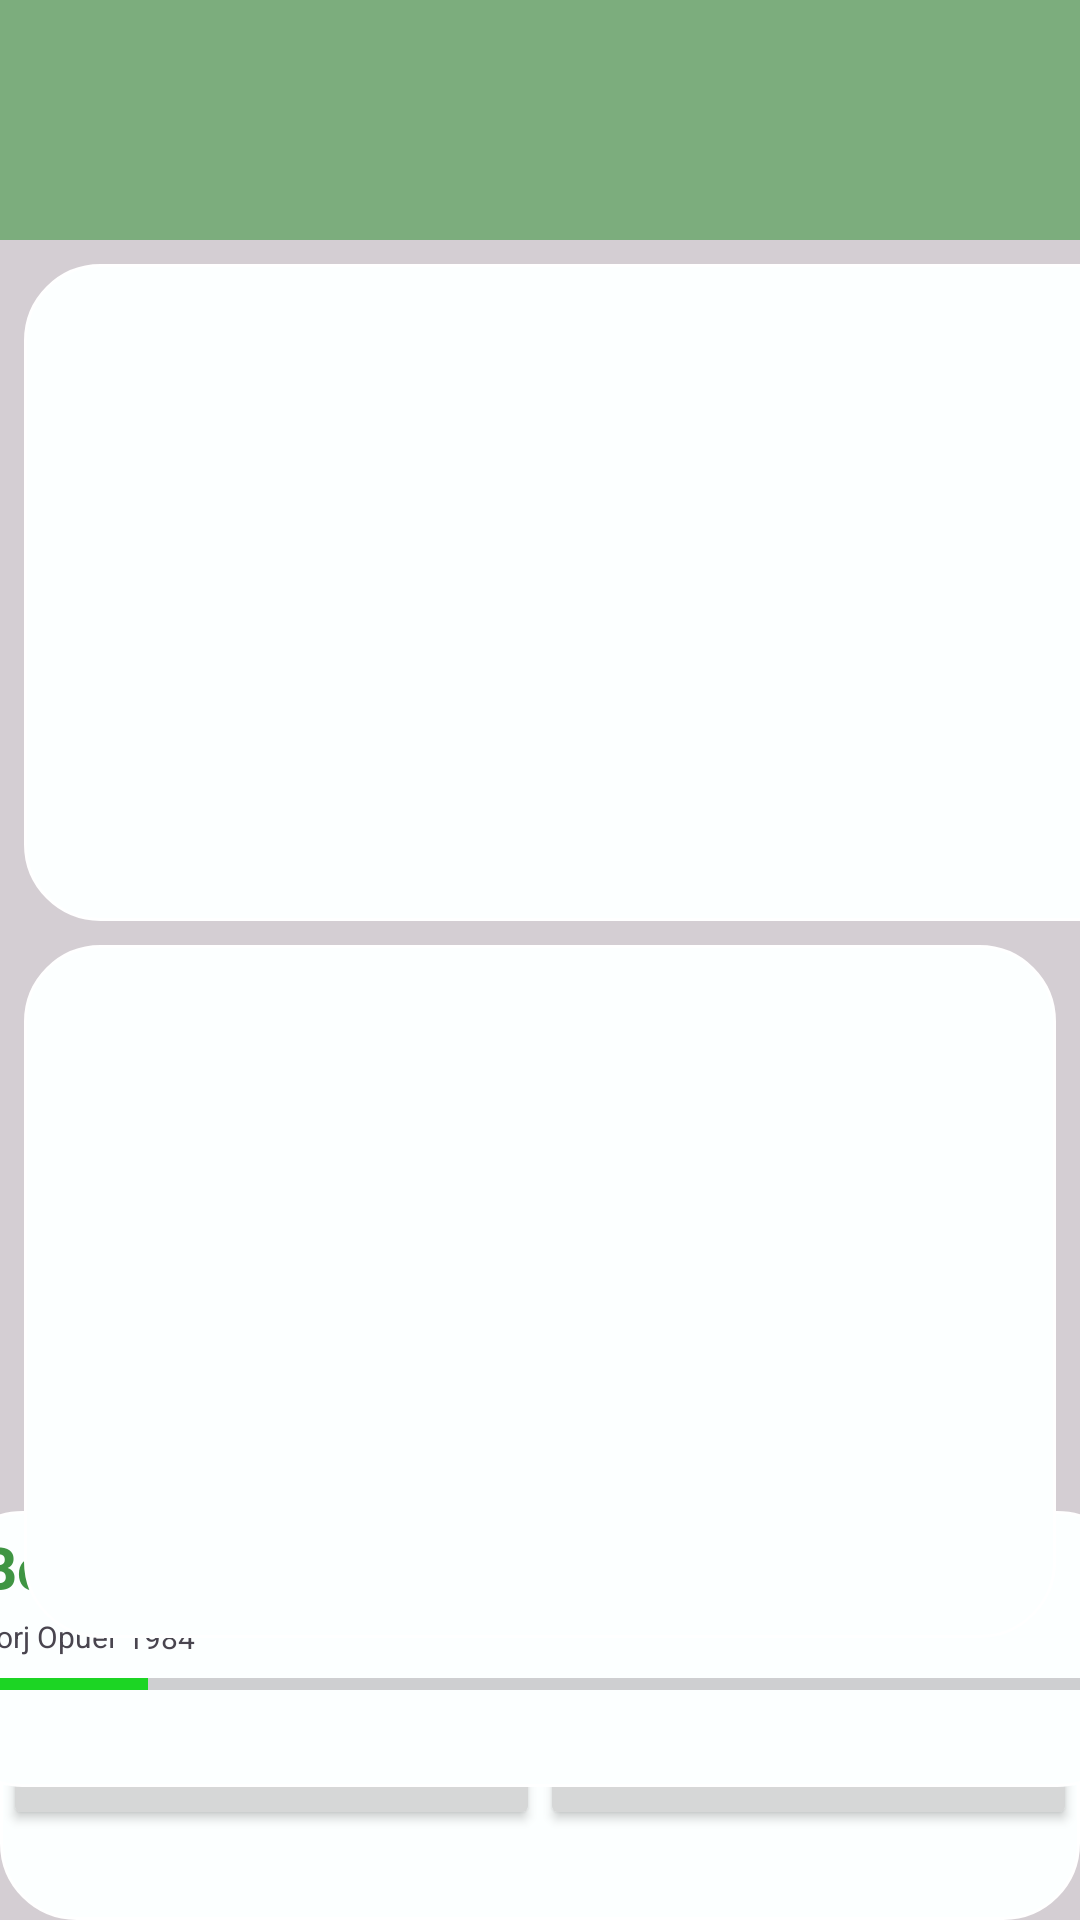

Here is an Android app screen rendered from its layout file. Give the layout XML and the strings, colors and styles it references.
<!-- AndroidManifest.xml: application theme Theme.JustFun -->
<!-- res/layout/activity_main.xml -->
<?xml version="1.0" encoding="utf-8"?>
<androidx.constraintlayout.widget.ConstraintLayout xmlns:android="http://schemas.android.com/apk/res/android"
    xmlns:app="http://schemas.android.com/apk/res-auto"
    xmlns:tools="http://schemas.android.com/tools"
    android:id="@+id/main"
    android:layout_width="match_parent"
    android:layout_height="match_parent"
    android:background="#57817E7E"
    tools:context=".MainActivity">

    <HorizontalScrollView
        android:id="@+id/horizontalScrollView"
        android:layout_width="0dp"
        android:layout_height="80dp"
        android:background="#1B701E"
        android:backgroundTint="#6C6C6C"
        android:backgroundTintMode="screen"
        app:layout_constraintEnd_toEndOf="parent"
        app:layout_constraintStart_toStartOf="parent"
        app:layout_constraintTop_toTopOf="parent">

        <LinearLayout
            android:layout_width="wrap_content"
            android:layout_height="match_parent"
            android:orientation="vertical" />
    </HorizontalScrollView>

    <LinearLayout
        android:id="@+id/linearLayout"
        android:layout_width="0dp"
        android:layout_height="79dp"
        android:background="@drawable/drawable_corner"
        android:orientation="horizontal"
        app:layout_constraintBottom_toBottomOf="parent"
        app:layout_constraintEnd_toEndOf="parent"
        app:layout_constraintStart_toStartOf="parent">

        <Button
            android:id="@+id/books"
            android:layout_width="wrap_content"
            android:layout_height="wrap_content"
            android:layout_weight="1"
            android:text="Button" />

        <Button
            android:id="@+id/home"
            android:layout_width="wrap_content"
            android:layout_height="wrap_content"
            android:layout_weight="1"
            android:text="Button" />

    </LinearLayout>

    <androidx.constraintlayout.widget.ConstraintLayout
        android:id="@+id/constraintLayout3"
        android:layout_width="396dp"
        android:layout_height="92dp"
        android:layout_marginStart="7dp"
        android:layout_marginEnd="8dp"
        android:layout_marginBottom="8dp"
        android:background="@drawable/drawable_corner"
        app:layout_constraintBottom_toTopOf="@+id/linearLayout"
        app:layout_constraintEnd_toEndOf="parent"
        app:layout_constraintStart_toStartOf="parent"
        app:layout_constraintTop_toBottomOf="@+id/constraintLayout2">

        <ProgressBar
            android:id="@+id/progressBar6"
            style="?android:attr/progressBarStyleHorizontal"
            android:layout_width="0dp"
            android:layout_height="40dp"
            android:layout_marginStart="10dp"
            android:layout_marginTop="8dp"
            android:layout_marginEnd="10dp"
            android:layout_marginBottom="16dp"
            android:progress="15"
            android:progressTint="#1CD524"
            app:layout_constraintBottom_toBottomOf="parent"
            app:layout_constraintEnd_toEndOf="parent"
            app:layout_constraintStart_toStartOf="parent"
            app:layout_constraintTop_toBottomOf="@+id/textView2" />

        <TextView
            android:id="@+id/textView2"
            android:layout_width="wrap_content"
            android:layout_height="wrap_content"
            android:layout_marginStart="10dp"
            android:layout_marginTop="4dp"
            android:layout_marginEnd="4dp"
            android:text="Books"
            android:textColor="#3F9543"
            android:textSize="20sp"
            android:textStyle="bold"
            app:layout_constraintEnd_toEndOf="parent"
            app:layout_constraintHorizontal_bias="0.0"
            app:layout_constraintStart_toStartOf="parent"
            app:layout_constraintTop_toTopOf="parent" />

        <TextView
            android:id="@+id/textView3"
            android:layout_width="wrap_content"
            android:layout_height="wrap_content"
            android:layout_marginBottom="32dp"
            android:text="Jorj Opuel"
            android:textSize="10sp"
            app:layout_constraintBottom_toBottomOf="@+id/progressBar6"
            app:layout_constraintStart_toStartOf="@+id/progressBar6"
            app:layout_constraintTop_toTopOf="@+id/progressBar6" />

        <TextView
            android:id="@+id/textView4"
            android:layout_width="47dp"
            android:layout_height="14dp"
            android:layout_marginStart="4dp"
            android:layout_marginTop="-1dp"
            android:text="1984"
            android:textSize="10sp"
            app:layout_constraintBottom_toBottomOf="@+id/progressBar6"
            app:layout_constraintStart_toEndOf="@+id/textView3"
            app:layout_constraintTop_toTopOf="@+id/textView3"
            app:layout_constraintVertical_bias="0.033" />
    </androidx.constraintlayout.widget.ConstraintLayout>

    <androidx.constraintlayout.widget.ConstraintLayout
        android:id="@+id/constraintLayout"
        android:layout_width="395dp"
        android:layout_height="219dp"
        android:layout_marginStart="8dp"
        android:layout_marginTop="8dp"
        android:layout_marginEnd="8dp"
        android:background="@drawable/drawable_corner"
        app:layout_constraintEnd_toEndOf="parent"
        app:layout_constraintHorizontal_bias="0.0"
        app:layout_constraintStart_toStartOf="parent"
        app:layout_constraintTop_toBottomOf="@+id/horizontalScrollView"/>

    <androidx.constraintlayout.widget.ConstraintLayout
        android:id="@+id/constraintLayout2"
        android:layout_width="0dp"
        android:layout_height="231dp"
        android:layout_marginStart="8dp"
        android:layout_marginTop="8dp"
        android:layout_marginEnd="8dp"
        android:background="@drawable/drawable_corner"
        app:layout_constraintEnd_toEndOf="parent"
        app:layout_constraintStart_toStartOf="parent"
        app:layout_constraintTop_toBottomOf="@+id/constraintLayout"/>

</androidx.constraintlayout.widget.ConstraintLayout>
<!-- resources referenced by this layout -->
<resources>
  <!-- drawable drawable_corner (drawable) -->
  <?xml version="1.0" encoding="UTF-8"?>
  <shape xmlns:android="http://schemas.android.com/apk/res/android">
      <solid android:color="#FCFFFF" />
  
      <stroke
          android:width="1dp"
          android:color="#ffffffff" />
  
      <padding
          android:bottom="1dp"
          android:left="1dp"
          android:right="1dp"
          android:top="1dp" />
  
      <corners android:radius="25dp" />
  </shape>
  <style name="Theme.JustFun" parent="Base.Theme.JustFun" />
  <style name="Base.Theme.JustFun" parent="Theme.Material3.Light.NoActionBar">
          
          
  
      </style>
</resources>
